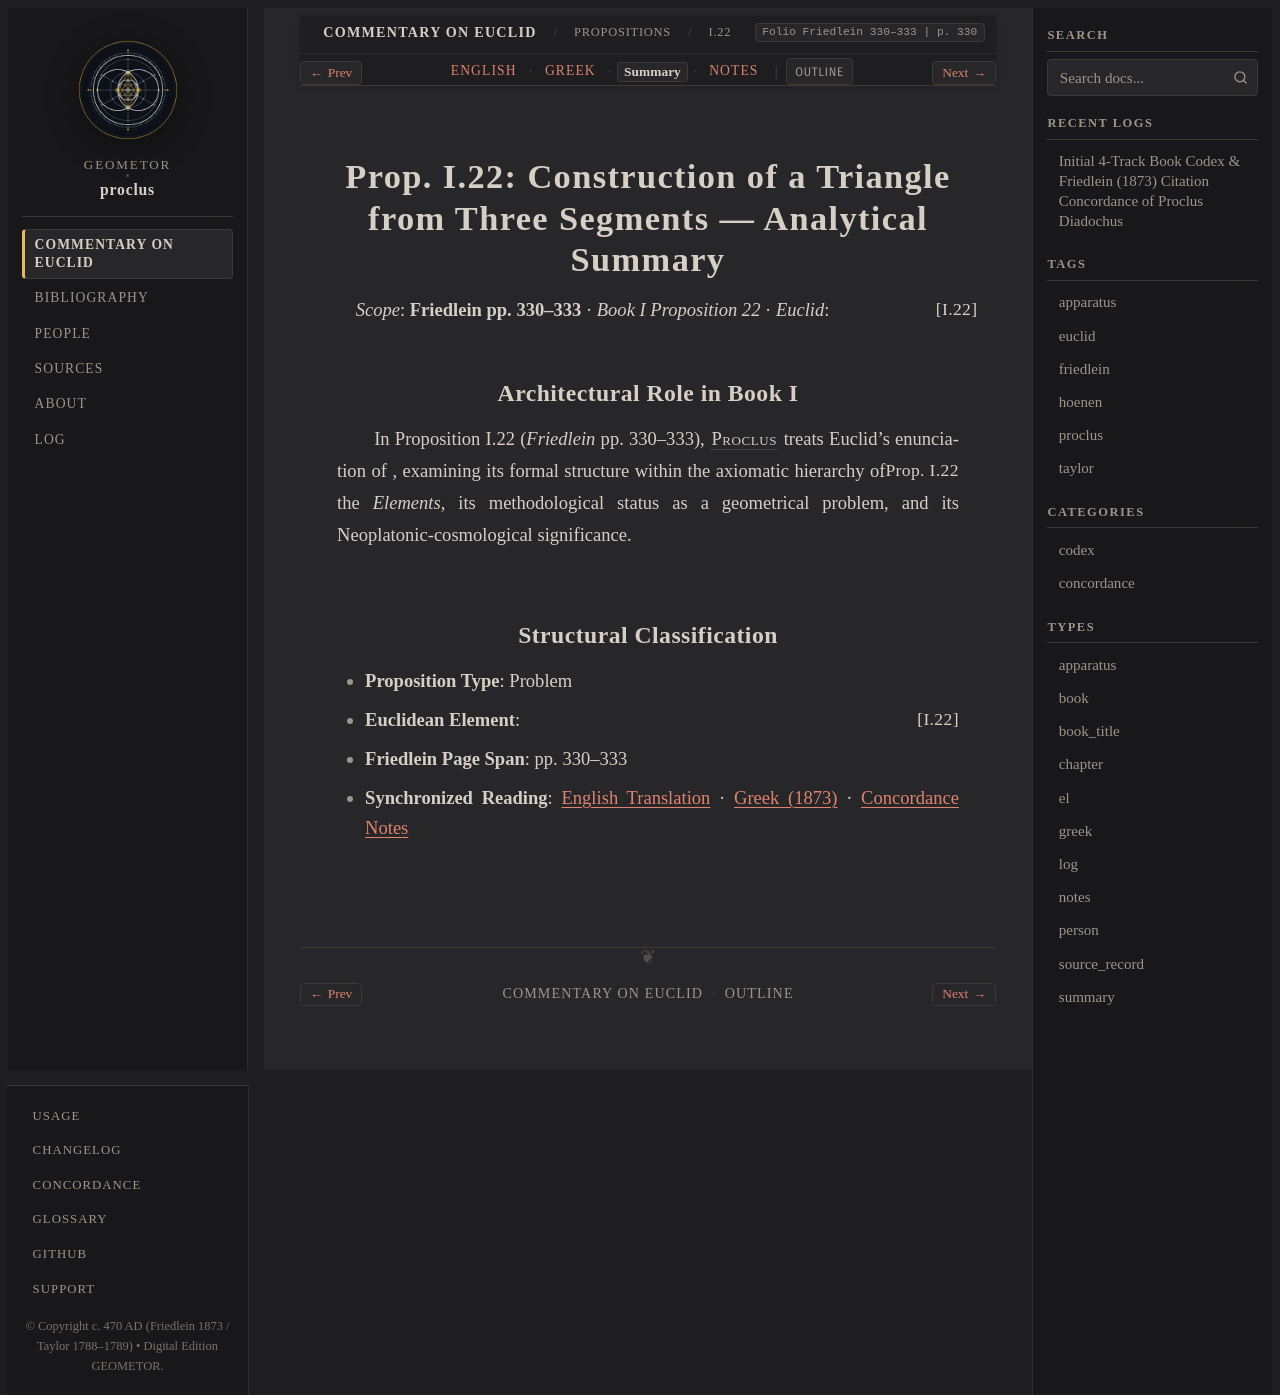

repository: geometor/proclus · page: in_euclidem/propositions/22/summary.html · generator: sphinx

:order: 22
:layout: book
:canonical_id: I.22
:breadcrumb_title: I.22
:folio: Friedlein 330–333
:book: Book I: Propositions
:type: summary
:tracks: English: index | Greek: greek | Summary: summary | Notes: notes

Prop. I.22: Construction of a Triangle from Three Segments — Analytical Summary
===============================================================================

*Scope*: **Friedlein pp. 330–333** · *Book I Proposition 22* · *Euclid*: :just:`I.22`

Architectural Role in Book I
----------------------------

In Proposition I.22 (*Friedlein* pp. 330–333), :person:`Proclus <proclus>` treats Euclid's enunciation of :just:`Prop. I.22 <I.22>`, examining its formal structure within the axiomatic hierarchy of the *Elements*, its methodological status as a geometrical problem, and its Neoplatonic-cosmological significance.

Structural Classification
-------------------------

- **Proposition Type**: Problem
- **Euclidean Element**: :just:`I.22`
- **Friedlein Page Span**: pp. 330–333
- **Synchronized Reading**: :doc:`English Translation <index>` · :doc:`Greek (1873) <greek>` · :doc:`Concordance Notes <notes>`
